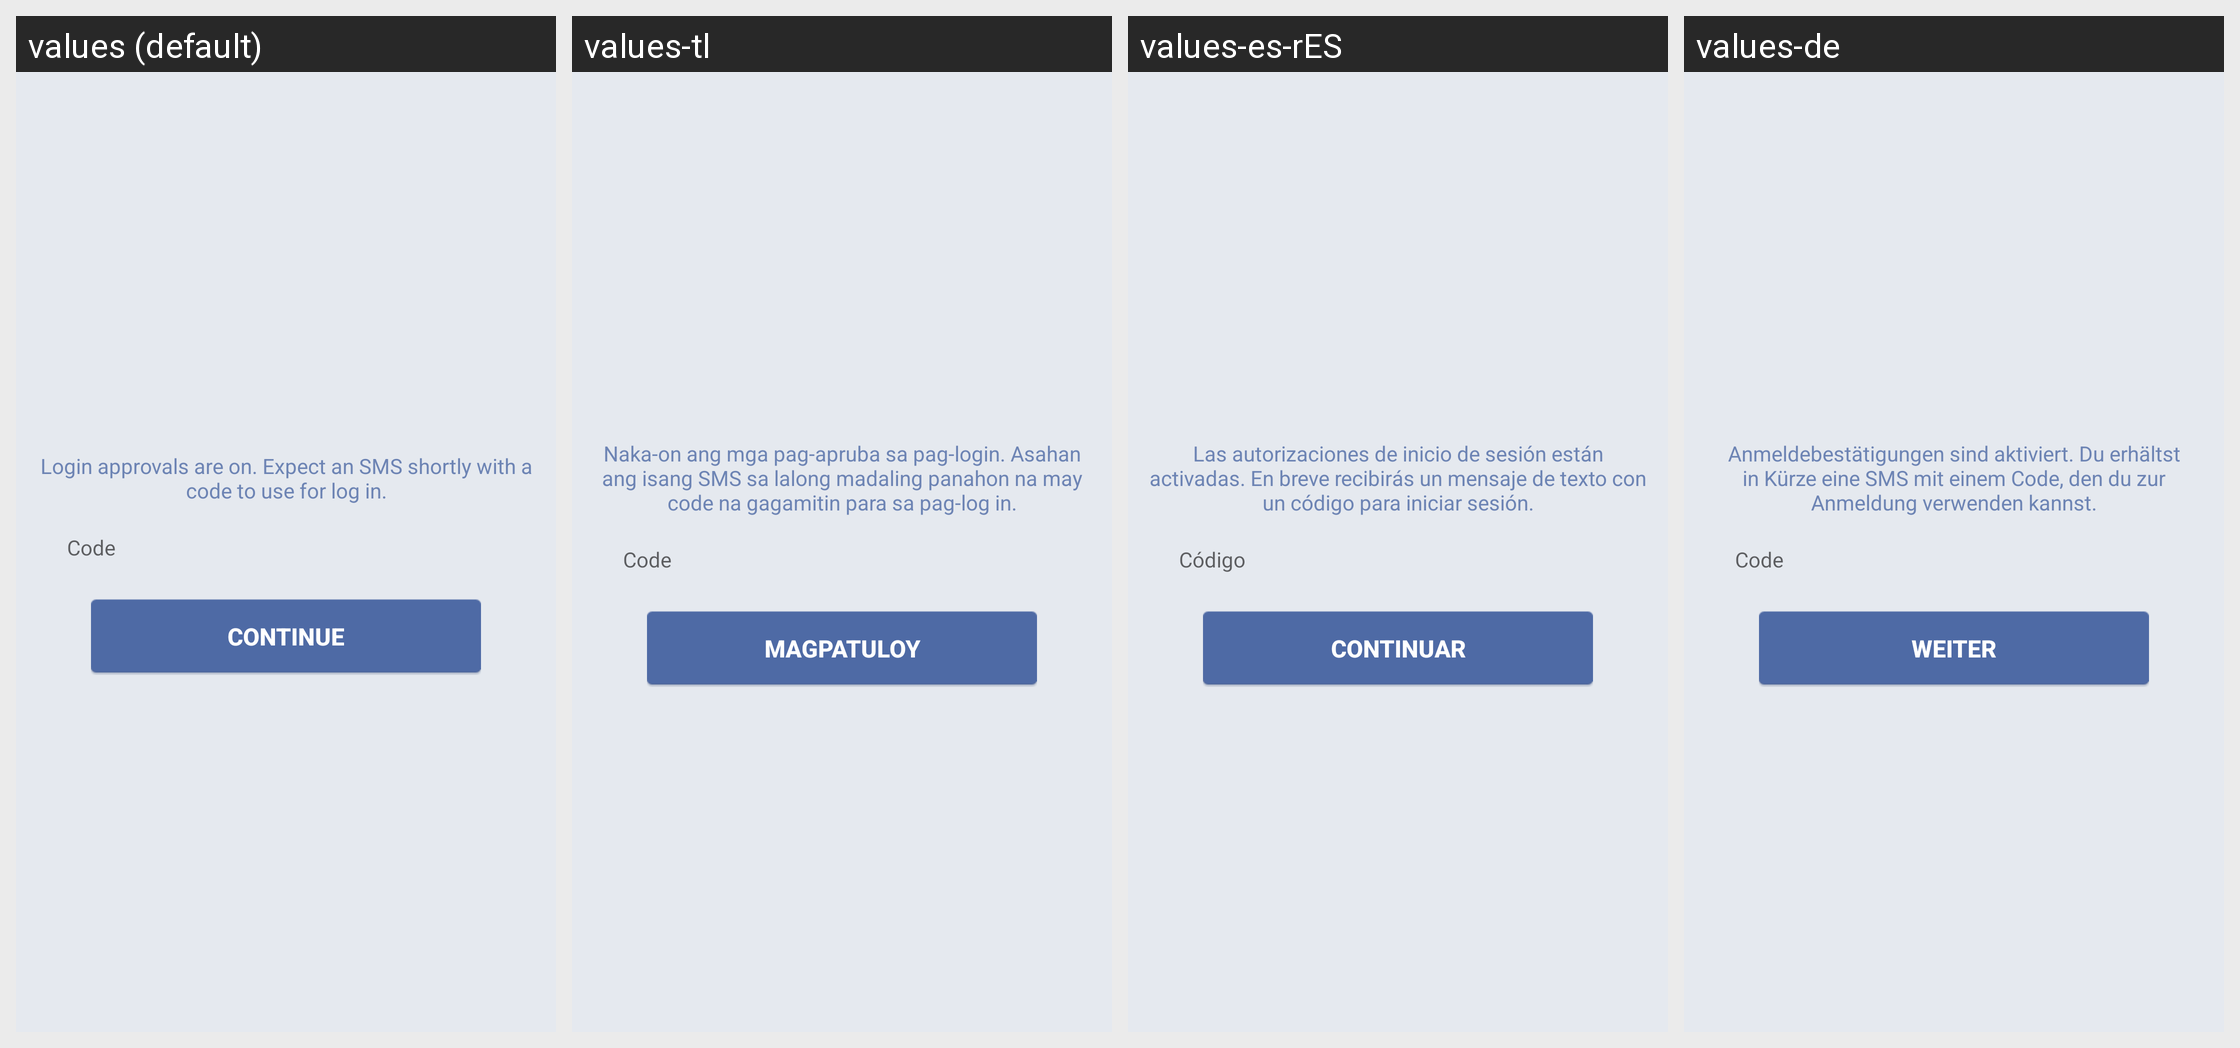

This grid shows one Android layout under several languages. Give, for every string resource on the screen, its name, the default text and each shown locale's text.
Android screen res/layout/orca_tabbed_login_approval.xml rendered under 4 locales, left to right: values (default), values-tl, values-es-rES, values-de. Device: Nexus 5 (rendered at 1080×1920; each locale shown at half size, 540×960, under a caption strip naming it); theme Theme.MaterialComponents.DayNight.NoActionBar.
Other locales in the repository, not shown: values-af, values-ar, values-cs, values-da, values-el, values-es, values-fi, values-fr, values-id, values-it, values-ja, values-ko, values-ms, values-nb, values-nl, values-pl, values-pt, values-pt-rPT, values-ru, values-sv, values-th, values-tr, values-zh-rCN, values-zh-rHK, values-zh-rTW.
Strings drawn on this screen, with the default value and each locale's value (text and hints the layout hard-codes, and strings that could not be matched under every locale, appear in the picture but are not listed):

login_approval_code_hint
  values: Code
  values-tl: Code
  values-es-rES: Código
  values-de: Code

login_approval_login_button
  values: Continue
  values-tl: Magpatuloy
  values-es-rES: Continuar
  values-de: Weiter
